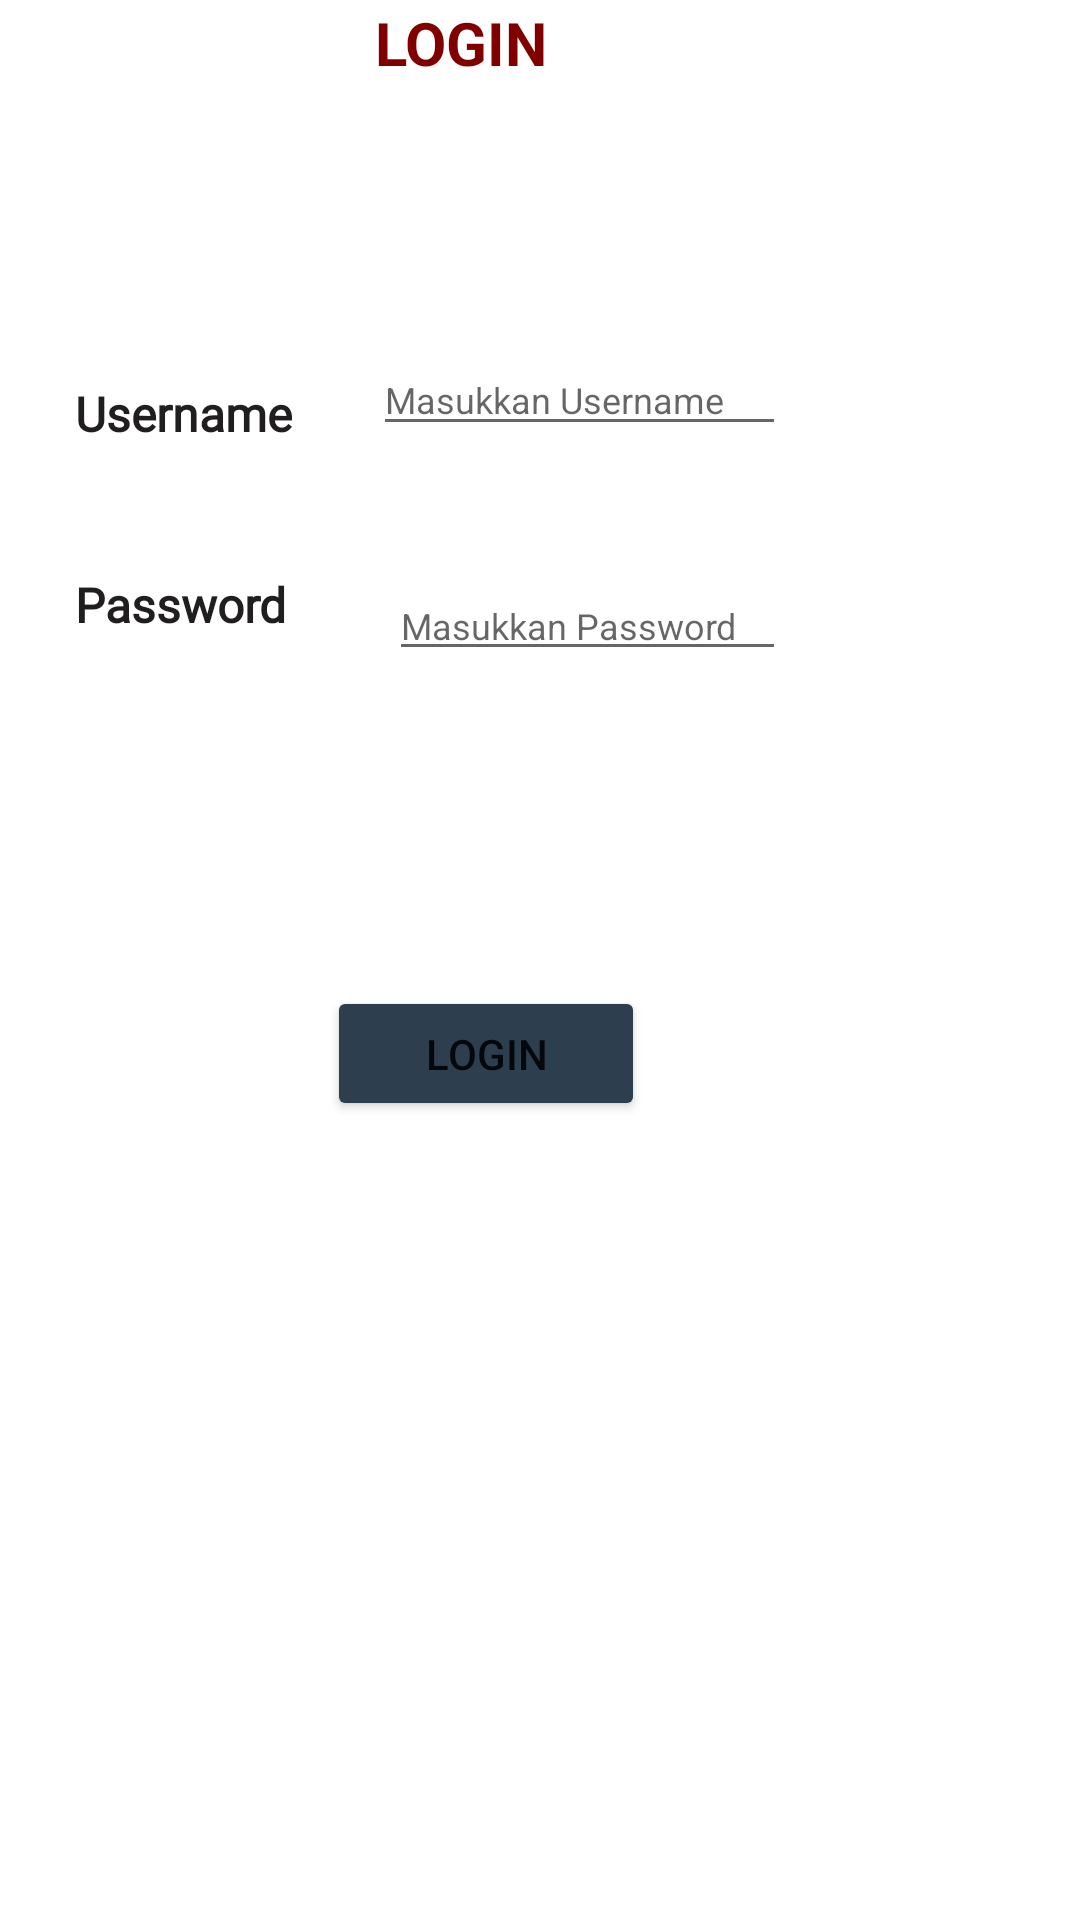

Android layout source for this screen:
<!-- AndroidManifest.xml: application theme Theme.ListViewCraft -->
<!-- res/layout/login.xml -->
<?xml version="1.0" encoding="utf-8"?>
<androidx.constraintlayout.widget.ConstraintLayout xmlns:android="http://schemas.android.com/apk/res/android"
    xmlns:app="http://schemas.android.com/apk/res-auto"
    xmlns:tools="http://schemas.android.com/tools"
    android:layout_width="match_parent"
    android:layout_height="match_parent"
    tools:context=".MainActivity">


    <TextView
        android:id="@+id/textView24"
        android:layout_width="wrap_content"
        android:layout_height="wrap_content"
        android:layout_margin="@dimen/material_emphasis_medium"
        android:layout_marginStart="12dp"
        android:layout_marginLeft="12dp"
        android:layout_marginTop="40dp"
        android:text="LOGIN"
        android:textColor="#800000"
        android:textSize="20dp"
        android:textStyle="bold"
        android:textAlignment="inherit"
        app:layout_constraintStart_toStartOf="@+id/editTextTextPersonName5"
        app:layout_constraintTop_toTopOf="parent" />

    <TextView
        android:id="@+id/textView5"
        android:layout_width="wrap_content"
        android:layout_height="wrap_content"
        android:layout_marginStart="25dp"
        android:layout_marginLeft="25dp"
        android:layout_marginTop="127dp"
        android:layout_marginEnd="27dp"
        android:layout_marginRight="27dp"
        android:fontFamily="@font/fondamento"
        android:text="Username"
        android:textColor="#201E1E"
        android:textSize="16sp"
        android:textStyle="bold"
        app:layout_constraintEnd_toStartOf="@+id/editTextTextPersonName5"
        app:layout_constraintStart_toStartOf="parent"
        app:layout_constraintTop_toTopOf="parent" />

    <EditText
        android:id="@+id/editTextTextPersonName5"
        android:layout_width="0dp"
        android:layout_height="34dp"
        android:layout_marginTop="69dp"
        android:layout_marginEnd="98dp"
        android:layout_marginRight="98dp"
        android:layout_marginBottom="63dp"
        android:ems="10"
        android:hint="Masukkan Username"
        android:inputType="textPersonName"
        android:textSize="12sp"
        app:layout_constraintBottom_toBottomOf="@+id/editTextTextPassword"
        app:layout_constraintEnd_toEndOf="parent"
        app:layout_constraintStart_toEndOf="@+id/textView5"
        app:layout_constraintTop_toTopOf="@+id/textView24"
        app:layout_constraintVertical_bias="0.789" />

    <TextView
        android:id="@+id/textView8"
        android:layout_width="wrap_content"
        android:layout_height="wrap_content"
        android:layout_marginStart="25dp"
        android:layout_marginLeft="25dp"
        android:layout_marginTop="42dp"
        android:layout_marginEnd="30dp"
        android:layout_marginRight="30dp"
        android:fontFamily="@font/fondamento"
        android:text="Password "
        android:textColor="#201E1E"
        android:textSize="16sp"
        android:textStyle="bold"
        app:layout_constraintEnd_toStartOf="@+id/editTextTextPassword"
        app:layout_constraintStart_toStartOf="parent"
        app:layout_constraintTop_toBottomOf="@+id/textView5" />

    <EditText
        android:id="@+id/editTextTextPassword"
        android:layout_width="0dp"
        android:layout_height="33dp"
        android:layout_marginEnd="98dp"
        android:layout_marginRight="98dp"
        android:ems="10"
        android:hint="Masukkan Password"
        android:inputType="textPassword"
        android:textSize="12sp"
        app:layout_constraintEnd_toEndOf="parent"
        app:layout_constraintStart_toEndOf="@+id/textView8"
        app:layout_constraintTop_toTopOf="@+id/textView8" />

    <Button
        android:id="@+id/button2"
        android:layout_width="106dp"
        android:layout_height="45dp"
        android:layout_marginStart="109dp"
        android:layout_marginLeft="109dp"
        android:layout_marginTop="105dp"
        android:text="Login"
        app:backgroundTint="#2D3F4E"
        app:layout_constraintStart_toStartOf="parent"
        app:layout_constraintTop_toBottomOf="@+id/editTextTextPassword" />

</androidx.constraintlayout.widget.ConstraintLayout>
<!-- resources referenced by this layout -->
<resources>
  <style name="Theme.ListViewCraft" parent="Theme.MaterialComponents.DayNight.DarkActionBar">
          
          <item name="colorPrimary">@color/purple_500</item>
          <item name="colorPrimaryVariant">@color/purple_700</item>
          <item name="colorOnPrimary">@color/white</item>
          
          <item name="colorSecondary">@color/teal_200</item>
          <item name="colorSecondaryVariant">@color/teal_700</item>
          <item name="colorOnSecondary">@color/black</item>
          
          <item name="android:statusBarColor" tools:targetApi="l">?attr/colorPrimaryVariant</item>
          
      </style>
  <!-- not gathered from this repository: default colours our renderer supplied (Android Studio template values) -->
  <color name="purple_500">#FF6200EE</color>
  <color name="purple_700">#FF3700B3</color>
  <color name="teal_200">#FF03DAC5</color>
  <color name="teal_700">#FF018786</color>
  <color name="black">#FF000000</color>
  <color name="white">#FFFFFFFF</color>
</resources>
